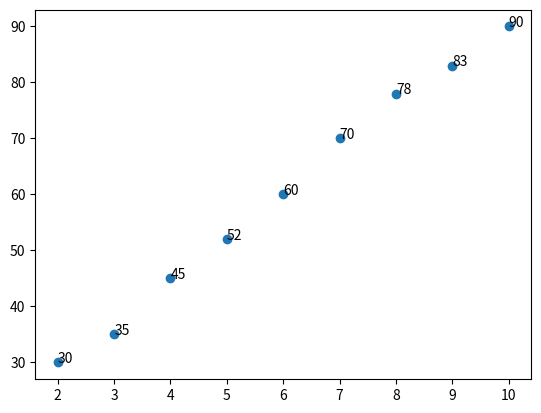

Write Python code to recreate this figure.
import matplotlib.pyplot as plt
import numpy  as np
hours = np.array([2,3,4,5,6,7,8,9,10])
marks = np.array([30,35,45,52,60,70,78,83,90])

plt.scatter(hours,marks)
# plt.show()

# --------------------------------------

for h,m in zip(hours,marks):
    plt.text(h,m,f"{m}",fontsize =10)

plt.show() #always below to all that to visualize 
